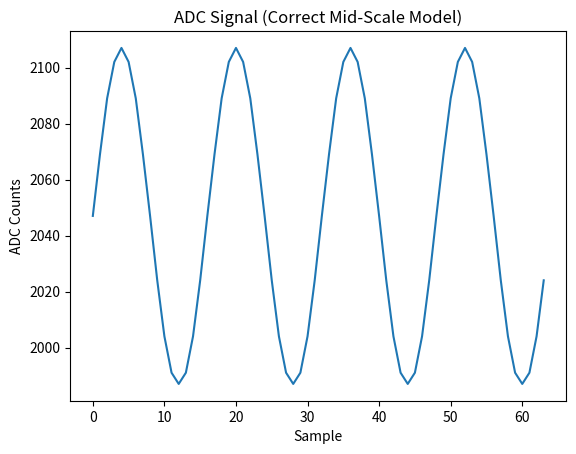
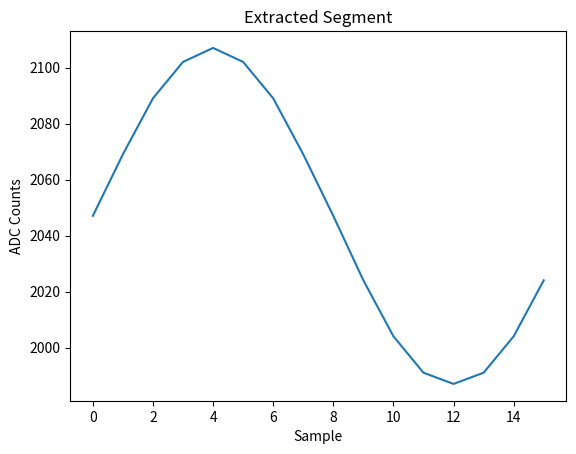
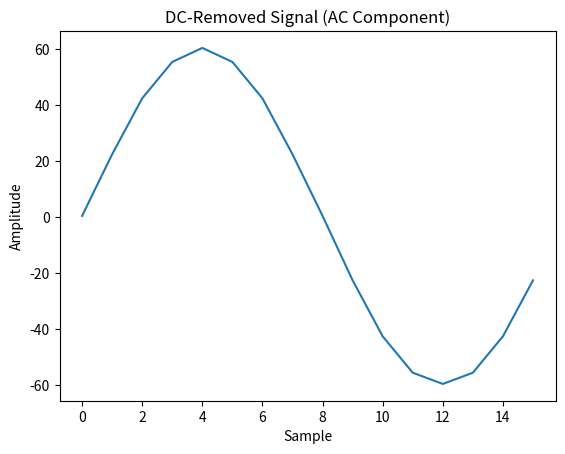
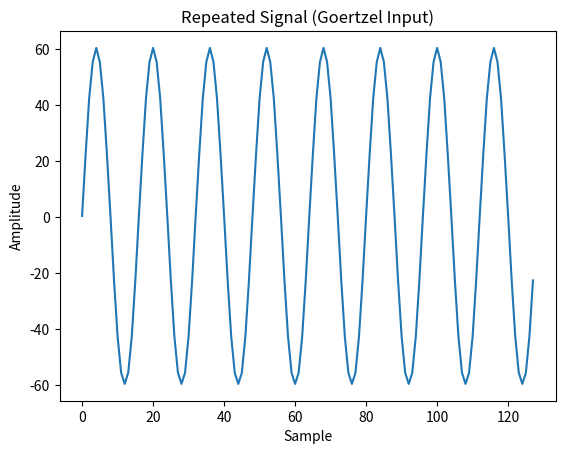

Write the Python code that produced these figures, in order.
import numpy as np
import matplotlib.pyplot as plt

# -----------------------------
# Parameters
# -----------------------------
ADC_MAX = 4095
ADC_MID = ADC_MAX // 2          # 2047
N = 64
GOERTZEL_LENGTH = 128

# -----------------------------
# Time base
# -----------------------------
t = np.arange(N)

# -----------------------------
# Generate a VALID ADC signal
# centered at mid-scale (standard DSP practice)
# -----------------------------
amplitude = 60   # matches your observed ±60 behavior
freq_bin = 4     # 16-sample period (N/16)

adc_analog = ADC_MID + amplitude * np.sin(2 * np.pi * t / 16)

# Quantize to ADC (no clipping distortion now)
adc_signal = np.clip(adc_analog, 0, ADC_MAX).astype(int)

# -----------------------------
# Extract segment (your original window)
# -----------------------------
segment = adc_signal[32:48]

# -----------------------------
# Proper DC removal
# (THIS is what you actually want)
# -----------------------------
dc = np.mean(segment)
ac = segment - dc

# -----------------------------
# Repeat for Goertzel input
# -----------------------------
repeated = np.tile(ac, GOERTZEL_LENGTH // len(ac))

# -----------------------------
# Diagnostics (critical)
# -----------------------------
print("Segment min:", np.min(segment))
print("Segment max:", np.max(segment))
print("Segment DC:", dc)
print("AC p2p:", np.max(ac) - np.min(ac))

# -----------------------------
# Plotting
# -----------------------------
plt.figure()
plt.title("ADC Signal (Correct Mid-Scale Model)")
plt.plot(adc_signal)
plt.xlabel("Sample")
plt.ylabel("ADC Counts")

plt.figure()
plt.title("Extracted Segment")
plt.plot(segment)
plt.xlabel("Sample")
plt.ylabel("ADC Counts")

plt.figure()
plt.title("DC-Removed Signal (AC Component)")
plt.plot(ac)
plt.xlabel("Sample")
plt.ylabel("Amplitude")

plt.figure()
plt.title("Repeated Signal (Goertzel Input)")
plt.plot(repeated)
plt.xlabel("Sample")
plt.ylabel("Amplitude")

plt.show()
